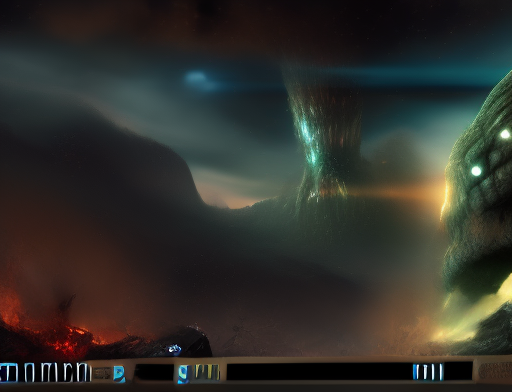
Generation parameters embedded in this image by AUTOMATIC1111 Stable Diffusion web UI or a fork of it (Forge, ...) (PNG 'parameters' text chunk):
CELESTIAL CRUSADERS, video game, invation, realistic, weapons, shooting, soldiers, aliens, city, burning
Steps: 5, Sampler: Euler a, CFG scale: 7, Seed: 3455219771, Size: 512x392, Model hash: 0b914c246e, Model: analogMadness_v40